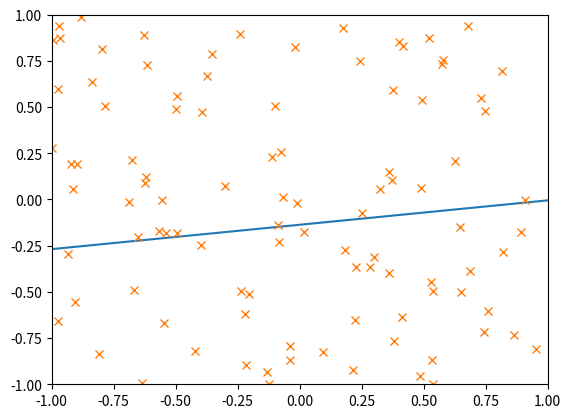

This chart was generated by the following Python code:
#excercise 7

import numpy
import random
import matplotlib.pyplot as plt

def create_sample_and_target(sampleSize):
    # create the sample-points
    x_points = tuple([random.uniform(-1,1) for i in range(sampleSize)])
    y_points = tuple([random.uniform(-1,1) for i in range(sampleSize)])
    # create the target function from two random points:
    x1_t = random.uniform(-1,1)
    x2_t = random.uniform(-1,1)
    y1_t = random.uniform(-1,1)
    y2_t = random.uniform(-1,1)
    m = (y2_t-y1_t)/(x2_t-x1_t)
    b = y1_t-m * x1_t
    # Evaluate if data-point is on right or left side of plane
    results = map(lambda x,y: y > m * x + b,x_points,y_points)
    results_to_num = [1 if result else -1 for result in results]
    # Prepare for Plotting
    above_x = [x_point for x_point, result in zip(x_points,results) if result]
    above_y = [y_point for y_point, result in zip(y_points,results) if result]
    below_x = [x_point for x_point, result in zip(x_points,results) if not result]
    below_y = [y_point for y_point, result in zip(y_points,results) if not result]
    fig = plt.figure() 
    ax = fig.add_subplot(111)
    ax.plot([-1,1],[-m+b,m + b])
    ax.set_xlim([-1,1])
    ax.set_ylim([-1,1])
    ax.plot(x_points,y_points,'x')
    ax.plot(above_x,above_y,'ro')
    ax.plot(below_x,below_y,'bo')
    plt.show()
	
	
	
    return x_points, y_points, results_to_num, m, b


create_sample_and_target(100);
